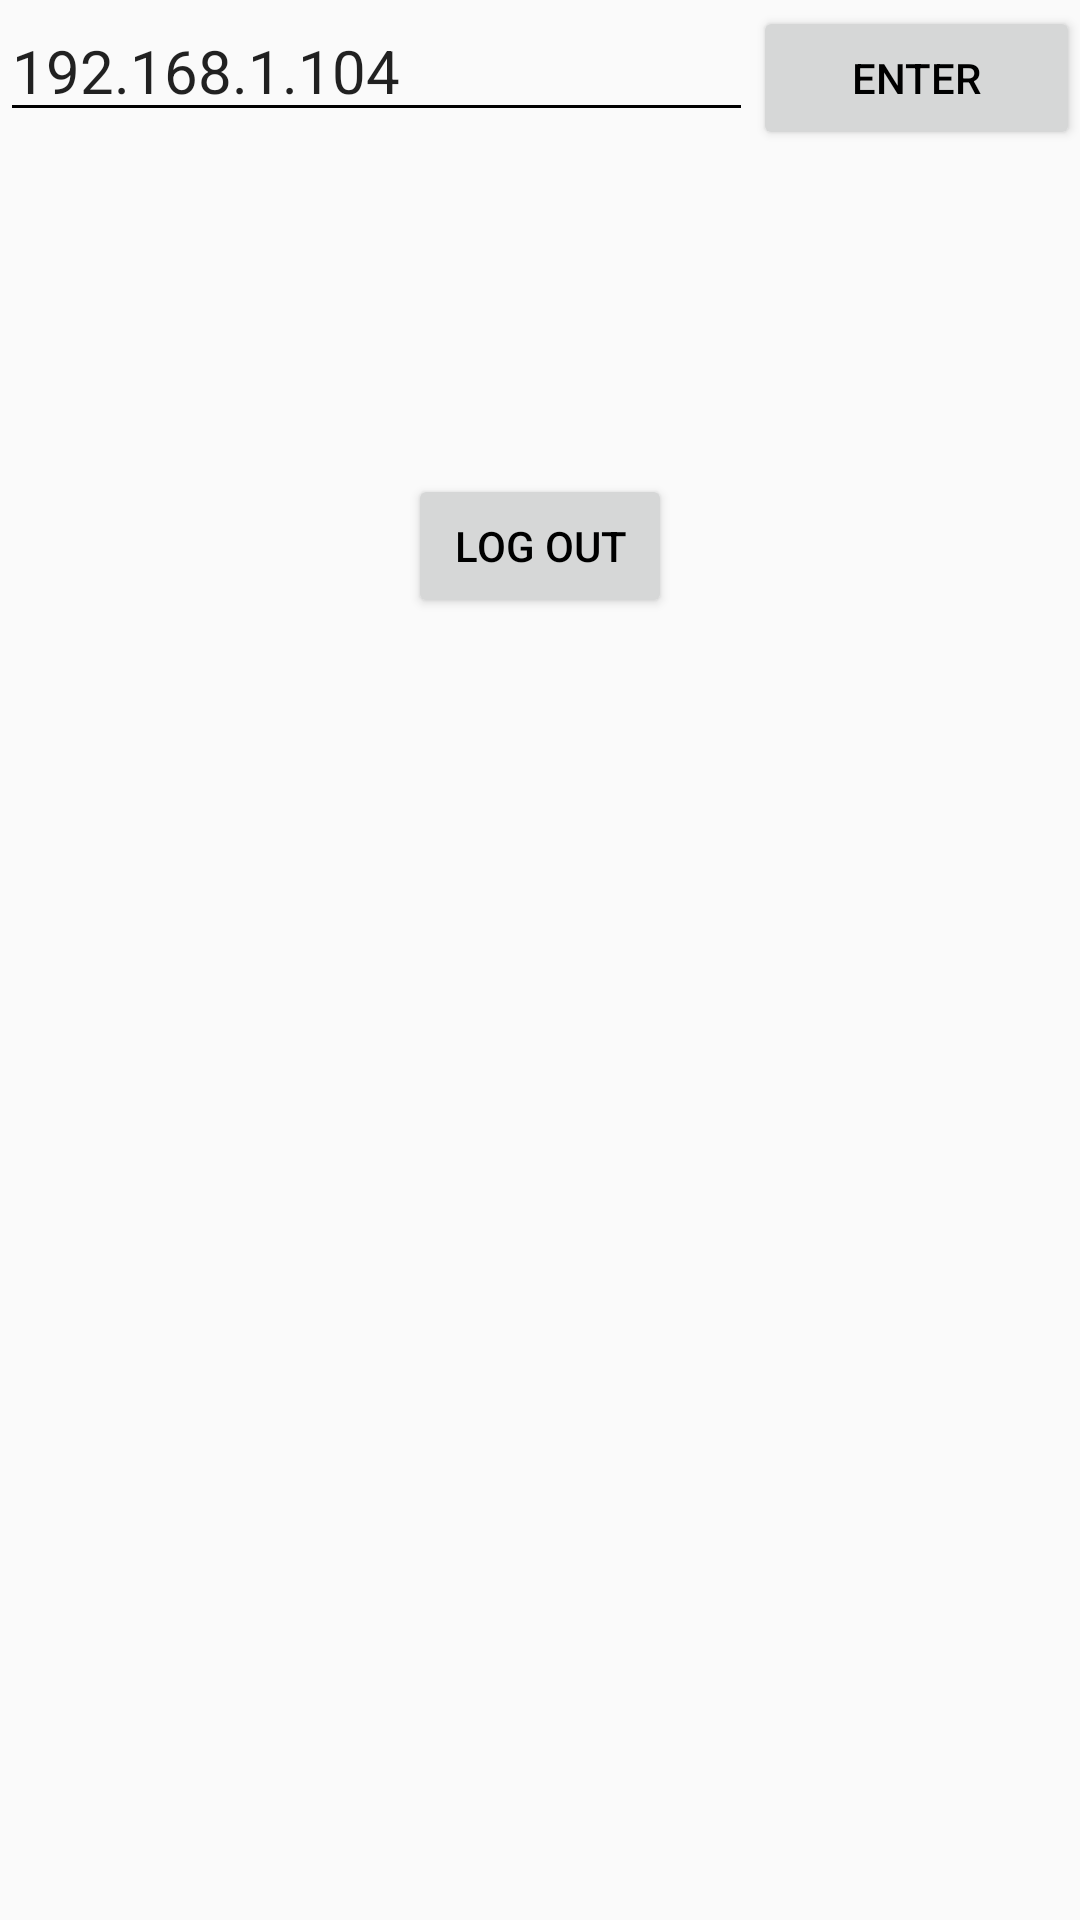

Layout XML and referenced resources for this Android screen:
<!-- AndroidManifest.xml: application theme AppTheme -->
<!-- res/layout/activity_room.xml -->
<?xml version="1.0" encoding="utf-8"?>
<LinearLayout xmlns:android="http://schemas.android.com/apk/res/android"
    xmlns:app="http://schemas.android.com/apk/res-auto"
    xmlns:tools="http://schemas.android.com/tools"
    android:layout_width="match_parent"
    android:layout_height="match_parent"
    tools:context=".Activity.RoomActivity"
    android:orientation="vertical">

    <LinearLayout

        android:layout_width="match_parent"
        android:layout_height="wrap_content"
        android:orientation="horizontal"
        android:layout_marginBottom="20dp">

        <EditText
            android:layout_width="wrap_content"
            android:layout_height="wrap_content"
            android:hint="Enter IP"
            android:textSize="20sp"
            android:id="@+id/ipAddress"
            android:layout_weight="11"
            android:text="192.168.1.104"
            android:focusableInTouchMode="false"/>

        <Button
            android:id="@+id/enter"
            android:layout_width="wrap_content"
            android:layout_height="wrap_content"
            android:text="Enter"
            android:layout_weight="2" />

    </LinearLayout>

    <LinearLayout
        android:layout_width="match_parent"
        android:layout_height="wrap_content"
        android:orientation="vertical"
        android:paddingBottom="40dp">

        <android.support.v7.widget.RecyclerView
            android:id="@+id/listview1"
            android:layout_width="match_parent"
            android:layout_height="wrap_content"
            android:clipToPadding="false"
            android:scrollbars="none" />

    </LinearLayout>

   <WebView
        android:id="@+id/webView"
        android:layout_width="250dp"
        android:layout_height="250dp"
       android:visibility="gone">

    </WebView>

    <LinearLayout
        android:layout_width="match_parent"
        android:layout_height="wrap_content"
        android:orientation="vertical">


        <Button
            android:id="@+id/log_out"
            android:layout_width="wrap_content"
            android:layout_height="wrap_content"
            android:text="LOG OUT"
            android:layout_marginTop="50dp"
            android:layout_gravity="center"/>


    </LinearLayout>

</LinearLayout>
<!-- resources referenced by this layout -->
<resources>
  <style name="AppTheme" parent="Theme.AppCompat.Light.DarkActionBar">
          <item name="colorPrimary">@color/colorPrimary</item>
          <item name="colorPrimaryDark">@color/colorPrimaryDark</item>
          <item name="colorAccent">@color/colorAccent</item>
          <item name="android:textColor">@color/colorText</item>
          <item name="android:textColorHint">@color/colorText</item>
          <item name="colorControlNormal">@color/colorText</item>
          <item name="colorControlActivated">@color/colorText</item>
      </style>
  <color name="colorPrimary">#6200EE</color>
  <color name="colorPrimaryDark">#6200EE</color>
  <color name="colorAccent">#FFFFFF</color>
  <color name="colorText">#000</color>
</resources>
